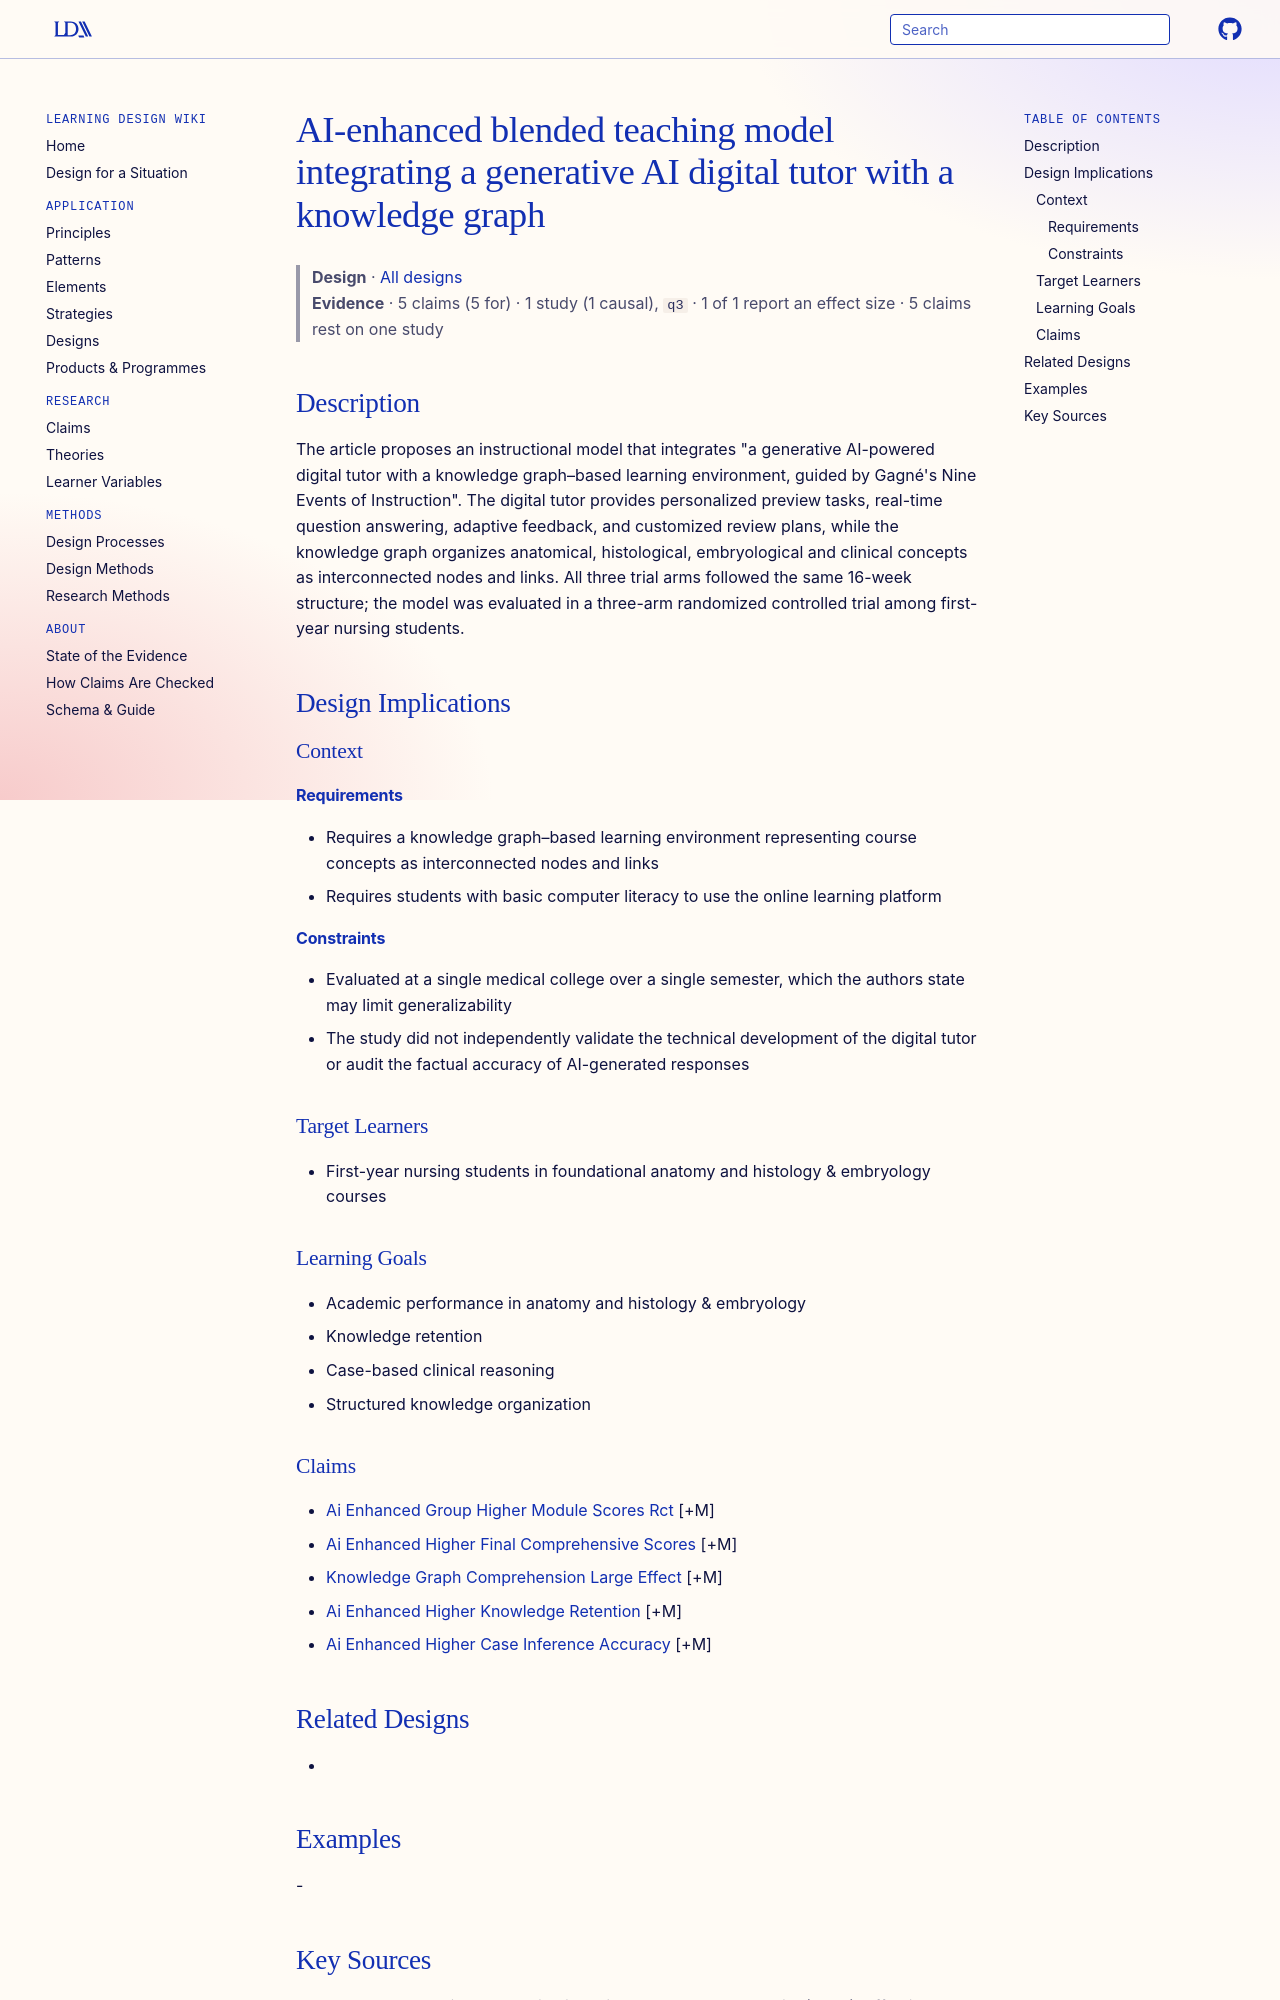

repository: Learning-Design-Alliance/learning-wiki · page: designs/ai-enhanced-blended-teaching-model-knowledge-graph/index.html · generator: mkdocs

---
type: design
id: ai-enhanced-blended-teaching-model-knowledge-graph
title: AI-enhanced blended teaching model integrating a generative AI digital tutor with a knowledge graph
description: "The article proposes an instructional model that integrates \"a generative AI-powered digital tutor with a knowledge graph–based learning environment, guided by Gagné's Nine Events of Instruction\"."
status: review
generated:
  by: "process:settle-candidates"
  at: 2026-11-04
sources:
  - id: zhao-can-2026
    resource: "https://doi.org/10.1186/s12909-026-09469-0"
    title: "Zhao Can, Zhu Jianzhong, Liu Jianhui, Zhao Wentao, Pang Yin. (2026). Effectiveness of a generative AI-powered digital tutor integrated with a knowledge graph in anatomy education for nursing students: a randomized controlled trial. BMC Medical Education. https://doi.org/10.1186/s12909-026-09469-0"
    author: Zhao Can, Zhu Jianzhong, Liu Jianhui, Zhao Wentao, Pang Yin
---

# AI-enhanced blended teaching model integrating a generative AI digital tutor with a knowledge graph

> **Design** · [All designs](index.md)
> **Evidence** · 5 claims (5 for) · 1 study (1 causal), `q3` · 1 of 1 report an effect size · 5 claims rest on one study

## Description
The article proposes an instructional model that integrates "a generative AI-powered digital tutor with a knowledge graph–based learning environment, guided by Gagné's Nine Events of Instruction". The digital tutor provides personalized preview tasks, real-time question answering, adaptive feedback, and customized review plans, while the knowledge graph organizes anatomical, histological, embryological and clinical concepts as interconnected nodes and links. All three trial arms followed the same 16-week structure; the model was evaluated in a three-arm randomized controlled trial among first-year nursing students.

## Design Implications

### Context
#### Requirements
- Requires a knowledge graph–based learning environment representing course concepts as interconnected nodes and links
- Requires students with basic computer literacy to use the online learning platform
#### Constraints
- Evaluated at a single medical college over a single semester, which the authors state may limit generalizability
- The study did not independently validate the technical development of the digital tutor or audit the factual accuracy of AI-generated responses

### Target Learners
- First-year nursing students in foundational anatomy and histology & embryology courses

### Learning Goals
- Academic performance in anatomy and histology & embryology
- Knowledge retention
- Case-based clinical reasoning
- Structured knowledge organization
